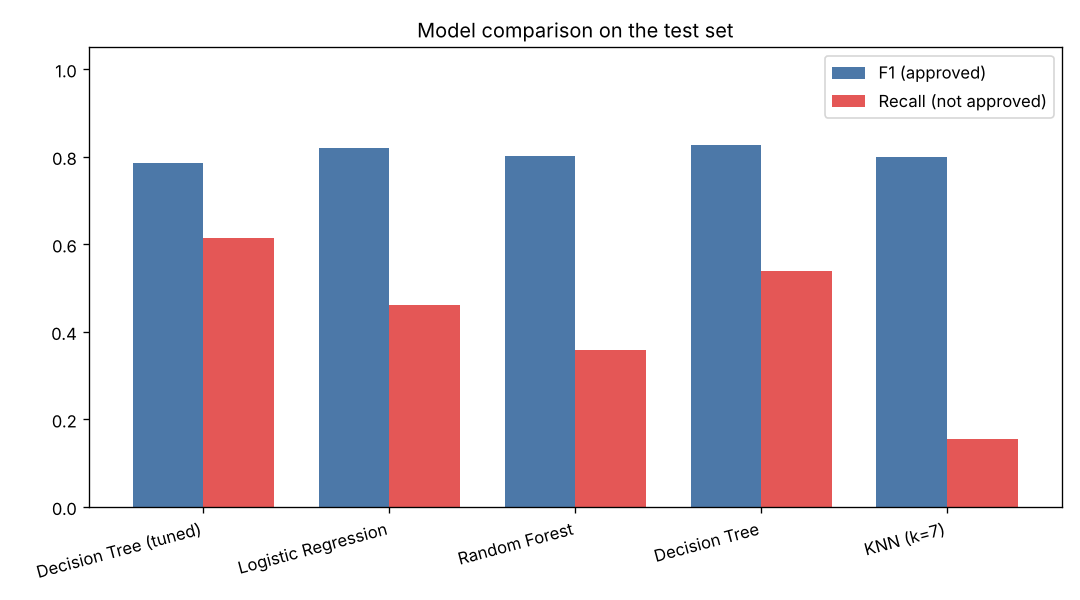

Source data for this figure (header and first rows):
Model, CV macro-F1 (train), CV ROC AUC (train), Accuracy, Precision (approved), Recall (approved), Recall (not approved), F1 (approved), ROC AUC
Decision Tree (tuned), 0.648, 0.638, 0.717, 0.805, 0.765, 0.615, 0.785, 0.746
Logistic Regression, 0.609, 0.686, 0.742, 0.772, 0.877, 0.462, 0.821, 0.779
Random Forest, 0.569, 0.63, 0.708, 0.74, 0.877, 0.359, 0.802, 0.715
Decision Tree, 0.553, 0.581, 0.758, 0.795, 0.864, 0.538, 0.828, 0.722
KNN (k=7), 0.487, 0.538, 0.683, 0.697, 0.938, 0.154, 0.8, 0.607
